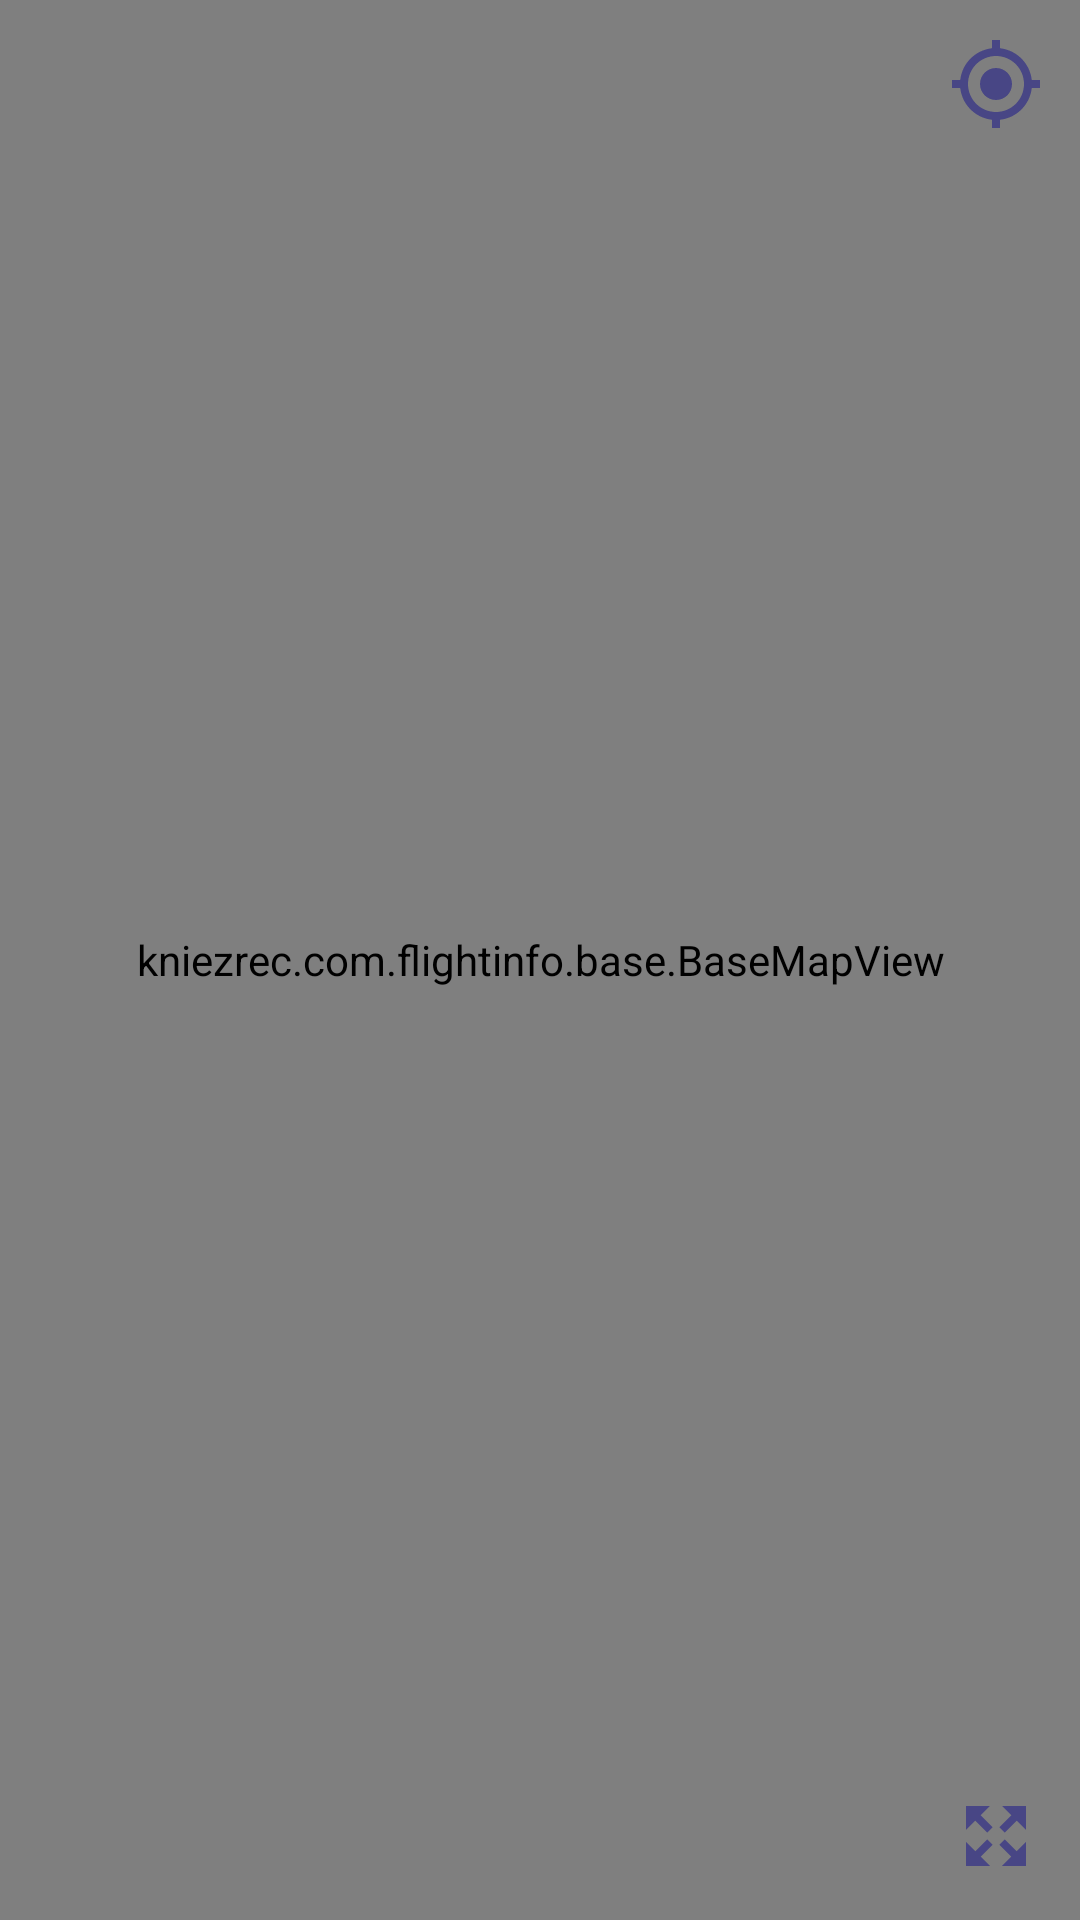

Layout XML and referenced resources for this Android screen:
<!-- AndroidManifest.xml: application theme AppTheme -->
<!-- res/layout/map_card_layout.xml -->
<?xml version="1.0" encoding="utf-8"?>
<androidx.constraintlayout.widget.ConstraintLayout
    xmlns:android="http://schemas.android.com/apk/res/android"
    xmlns:app="http://schemas.android.com/apk/res-auto"
    android:id="@+id/mv_root_layout"
    android:layout_width="match_parent"
    android:layout_height="@dimen/card_height"
    >

  <kniezrec.com.flightinfo.base.BaseMapView
      android:id="@+id/mapView"
      android:layout_width="0dp"
      android:layout_height="0dp"
      app:layout_constraintBottom_toBottomOf="parent"
      app:layout_constraintEnd_toEndOf="parent"
      app:layout_constraintStart_toStartOf="parent"
      app:layout_constraintTop_toTopOf="parent"
      />

  <ImageView
      android:id="@+id/btnResize"
      android:layout_width="wrap_content"
      android:layout_height="wrap_content"
      android:layout_marginEnd="@dimen/default_margin"
      android:layout_marginBottom="@dimen/default_margin"
      app:layout_constraintEnd_toEndOf="parent"
      app:layout_constraintBottom_toBottomOf="parent"
      app:srcCompat="@drawable/ic_expand"
      />

  <ImageView
      android:id="@+id/btnGoToMyLocation"
      android:layout_width="wrap_content"
      android:layout_height="wrap_content"
      android:layout_marginEnd="@dimen/default_margin"
      android:layout_marginTop="@dimen/default_margin"
      app:layout_constraintEnd_toEndOf="parent"
      app:layout_constraintTop_toTopOf="parent"
      app:srcCompat="@drawable/drawing_pin_icon"
      />

</androidx.constraintlayout.widget.ConstraintLayout>
<!-- resources referenced by this layout -->
<resources>
  <dimen name="card_height">160dp</dimen>
  <dimen name="default_margin">12dp</dimen>
  <!-- drawable drawing_pin_icon (drawable) -->
  <vector xmlns:android="http://schemas.android.com/apk/res/android"
      android:width="32dp"
      android:height="32dp"
      android:viewportHeight="24.0"
      android:viewportWidth="24.0">
    <path
        android:fillColor="#484685"
        android:pathData="M12,8c-2.21,0 -4,1.79 -4,4s1.79,4 4,4 4,-1.79 4,-4 -1.79,-4 -4,-4zM20.94,11c-0.46,-4.17 -3.77,-7.48 -7.94,-7.94L13,1h-2v2.06C6.83,3.52 3.52,6.83 3.06,11L1,11v2h2.06c0.46,4.17 3.77,7.48 7.94,7.94L11,23h2v-2.06c4.17,-0.46 7.48,-3.77 7.94,-7.94L23,13v-2h-2.06zM12,19c-3.87,0 -7,-3.13 -7,-7s3.13,-7 7,-7 7,3.13 7,7 -3.13,7 -7,7z" />
  </vector>
  <!-- drawable ic_expand (drawable) -->
  <?xml version="1.0" encoding="utf-8"?>
  <vector xmlns:android="http://schemas.android.com/apk/res/android"
      android:viewportWidth="512"
      android:viewportHeight="512"
      android:width="32dp"
      android:height="32dp">
    <path
        android:pathData="M416 96L416 224 366.1 174.1 302.3 238 274 209.7 337.9 145.9 288 96Z"
        android:fillColor="#484685" />
    <path
        android:pathData="M416 416L416 288 366.1 337.9 302.3 274 274 302.3 337.9 366.1 288 416Z"
        android:fillColor="#484685" />
    <path
        android:pathData="M96 416L96 288 145.9 337.9 209.7 274 238 302.3 174.1 366.1 224 416Z"
        android:fillColor="#484685" />
    <path
        android:pathData="M96 96L96 224 145.9 174.1 209.7 238 238 209.7 174.1 145.9 224 96Z"
        android:fillColor="#484685" />
  </vector>
  <style name="AppTheme" parent="Theme.AppCompat">
          <item name="colorPrimary">@color/purple_main</item>
          <item name="colorPrimaryDark">@color/purple_main</item>
          <item name="colorAccent">@color/cyan_main</item>
          <item name="colorControlHighlight">@color/cyan_main_50</item>
          <item name="android:windowBackground">@color/purple_dark</item>
          <item name="md_background_color">@color/purple_dark</item>
          <item name="md_color_title">@color/text_color_dark</item>
          <item name="md_color_content">@color/text_color_light</item>
          <item name="md_corner_radius">@dimen/card_radius</item>
          <item name="md_color_button_text">@color/cyan_main</item>
          <item name="android:windowAnimationStyle">@style/window_transition</item>
      </style>
  <color name="purple_main">#5b5999</color>
  <color name="cyan_main">#25e5fe</color>
  <color name="cyan_main_50">#8025e5fe</color>
  <color name="purple_dark">#484685</color>
  <color name="text_color_dark">#a1a0c4</color>
  <color name="text_color_light">#d9d9ed</color>
  <dimen name="card_radius">10dp</dimen>
  <style name="window_transition" parent="@android:style/Animation.Activity">
  
          <item name="android:taskOpenEnterAnimation">@anim/slide_in_forwards</item>
          <item name="android:taskOpenExitAnimation">@anim/hold</item>
          <item name="android:taskCloseEnterAnimation">@anim/hold</item>
          <item name="android:taskCloseExitAnimation">@anim/slide_out_backwards</item>
          <item name="android:taskToFrontEnterAnimation">@anim/slide_in_forwards</item>
          <item name="android:taskToFrontExitAnimation">@anim/hold</item>
          <item name="android:taskToBackEnterAnimation">@anim/hold</item>
          <item name="android:taskToBackExitAnimation">@anim/slide_out_backwards</item>
  
      </style>
</resources>
